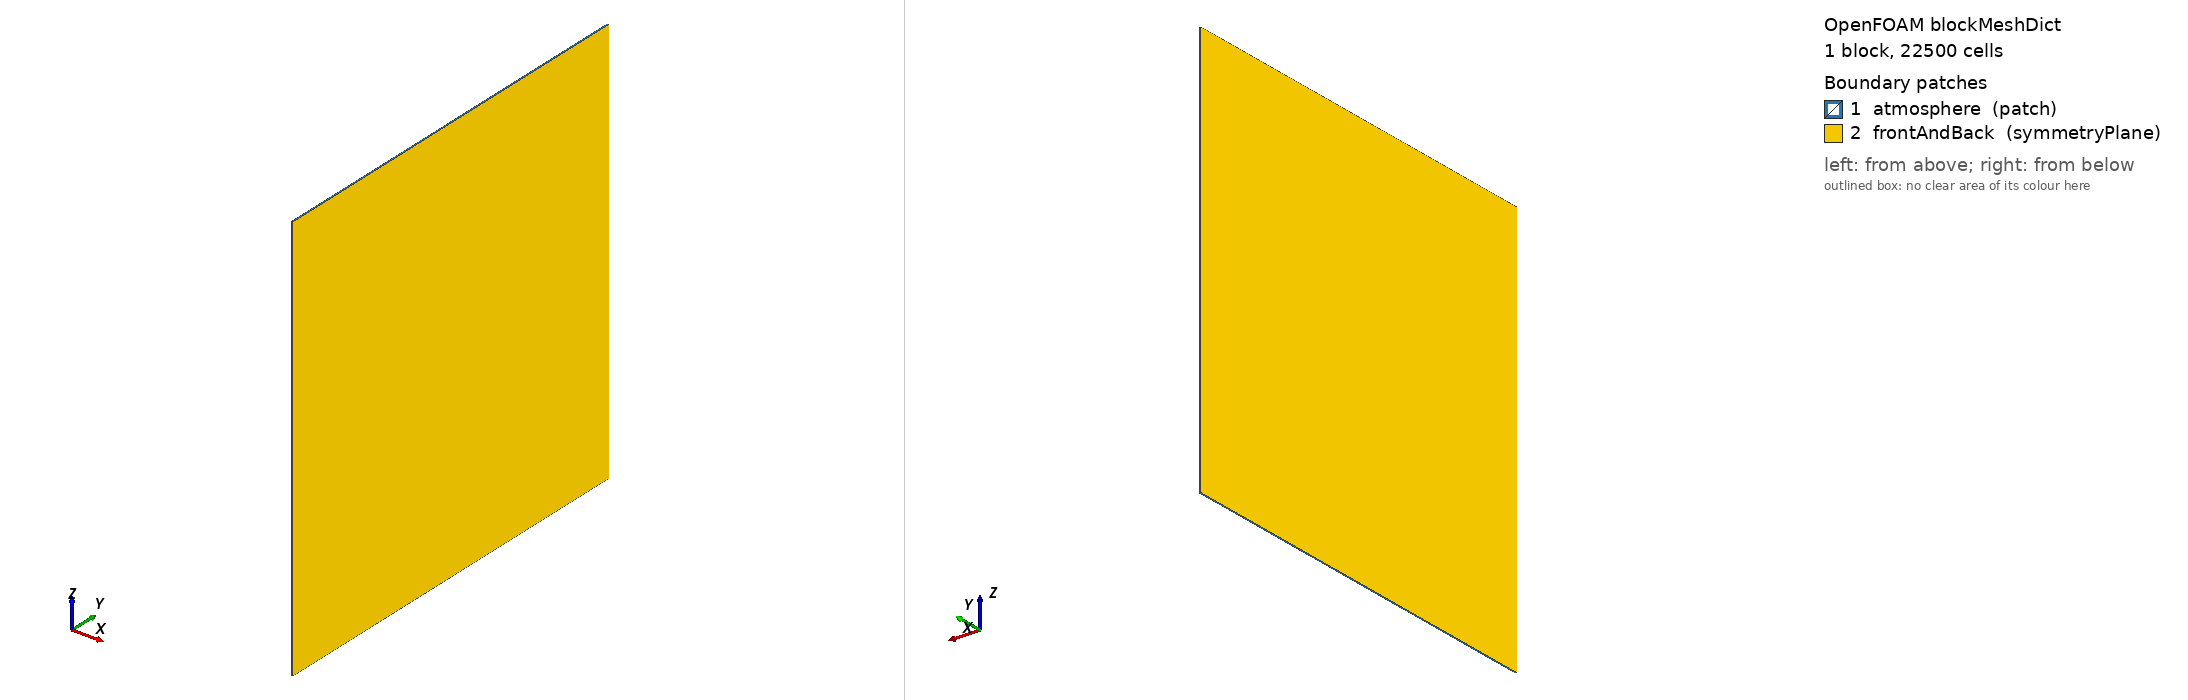

OpenFOAM case: the mesh blockMesh builds from blockMeshDict, 1 block(s), 22500 cells. Boundary patches (legend numbers): 1 atmosphere (patch), 2 frontAndBack (symmetryPlane). Left view from above one corner, right view from below the opposite corner. Boundary conditions: 0 field file(s) under 0/; 0 of 2 drawn patches have an entry in a shipped field file.

=== constant/polyMesh/blockMeshDict ===
/*--------------------------------*- C++ -*----------------------------------*\
| =========                 |                                                 |
| \\      /  F ield         | OpenFOAM: The Open Source CFD Toolbox           |
|  \\    /   O peration     | Version:  2.1.0                                 |
|   \\  /    A nd           | Web:      www.OpenFOAM.org                      |
|    \\/     M anipulation  |                                                 |
\*---------------------------------------------------------------------------*/
FoamFile
{
    version     2.0;
    format      ascii;
    class       dictionary;
    object      blockMeshDict;
}
// * * * * * * * * * * * * * * * * * * * * * * * * * * * * * * * * * * * * * //

convertToMeters 0.01; //values here are in cm

vertices
(
    (-0.001 0   0)
    (-0.001 0.6 0)
    ( 0.001 0.6 0)
    ( 0.001 0   0)
    (-0.001 0   0.6)
    (-0.001 0.6 0.6)
    ( 0.001 0.6 0.6)
    ( 0.001 0   0.6)
);

blocks
(
    hex (0 3 2 1 4 7 6 5) (1 150 150) simpleGrading (1 1 1)
);

edges
(
);

boundary
(
    atmosphere
    {
        type patch;
        faces
        (
            (0 1 2 3)
            (1 5 6 2)
            (6 5 4 7)
            (0 3 7 4)
        );
    }

    frontAndBack
    {
      type symmetryPlane;
      faces
      (
       (3 2 6 7)
       (5 1 0 4)
      );

    }
);

mergePatchPairs
(
);

// ************************************************************************* //


=== system/controlDict ===
/*--------------------------------*- C++ -*----------------------------------*\
| =========                 |                                                 |
| \\      /  F ield         | OpenFOAM: The Open Source CFD Toolbox           |
|  \\    /   O peration     | Version:  2.1.x                                 |
|   \\  /    A nd           | Web:      www.OpenFOAM.org                      |
|    \\/     M anipulation  |                                                 |
\*---------------------------------------------------------------------------*/
FoamFile
{
    version     2.0;
    format      ascii;
    class       dictionary;
    location    "system";
    object      controlDict;
}
// * * * * * * * * * * * * * * * * * * * * * * * * * * * * * * * * * * * * * //

application     interDyMFoam;

startFrom       latestTime;

startTime       0;

stopAt          endTime;

endTime         1e-3;

deltaT          1e-8;

writeControl    adjustableRunTime;

writeInterval   1e-6;

purgeWrite      0;

writeFormat     ascii;

writePrecision  6;

writeCompression compressed;

timeFormat      general;

timePrecision   6;

runTimeModifiable yes;

adjustTimeStep  yes;

maxCo           0.2;
maxAlphaCo      0.2;
maxDeltaT       1;


// ************************************************************************* //
